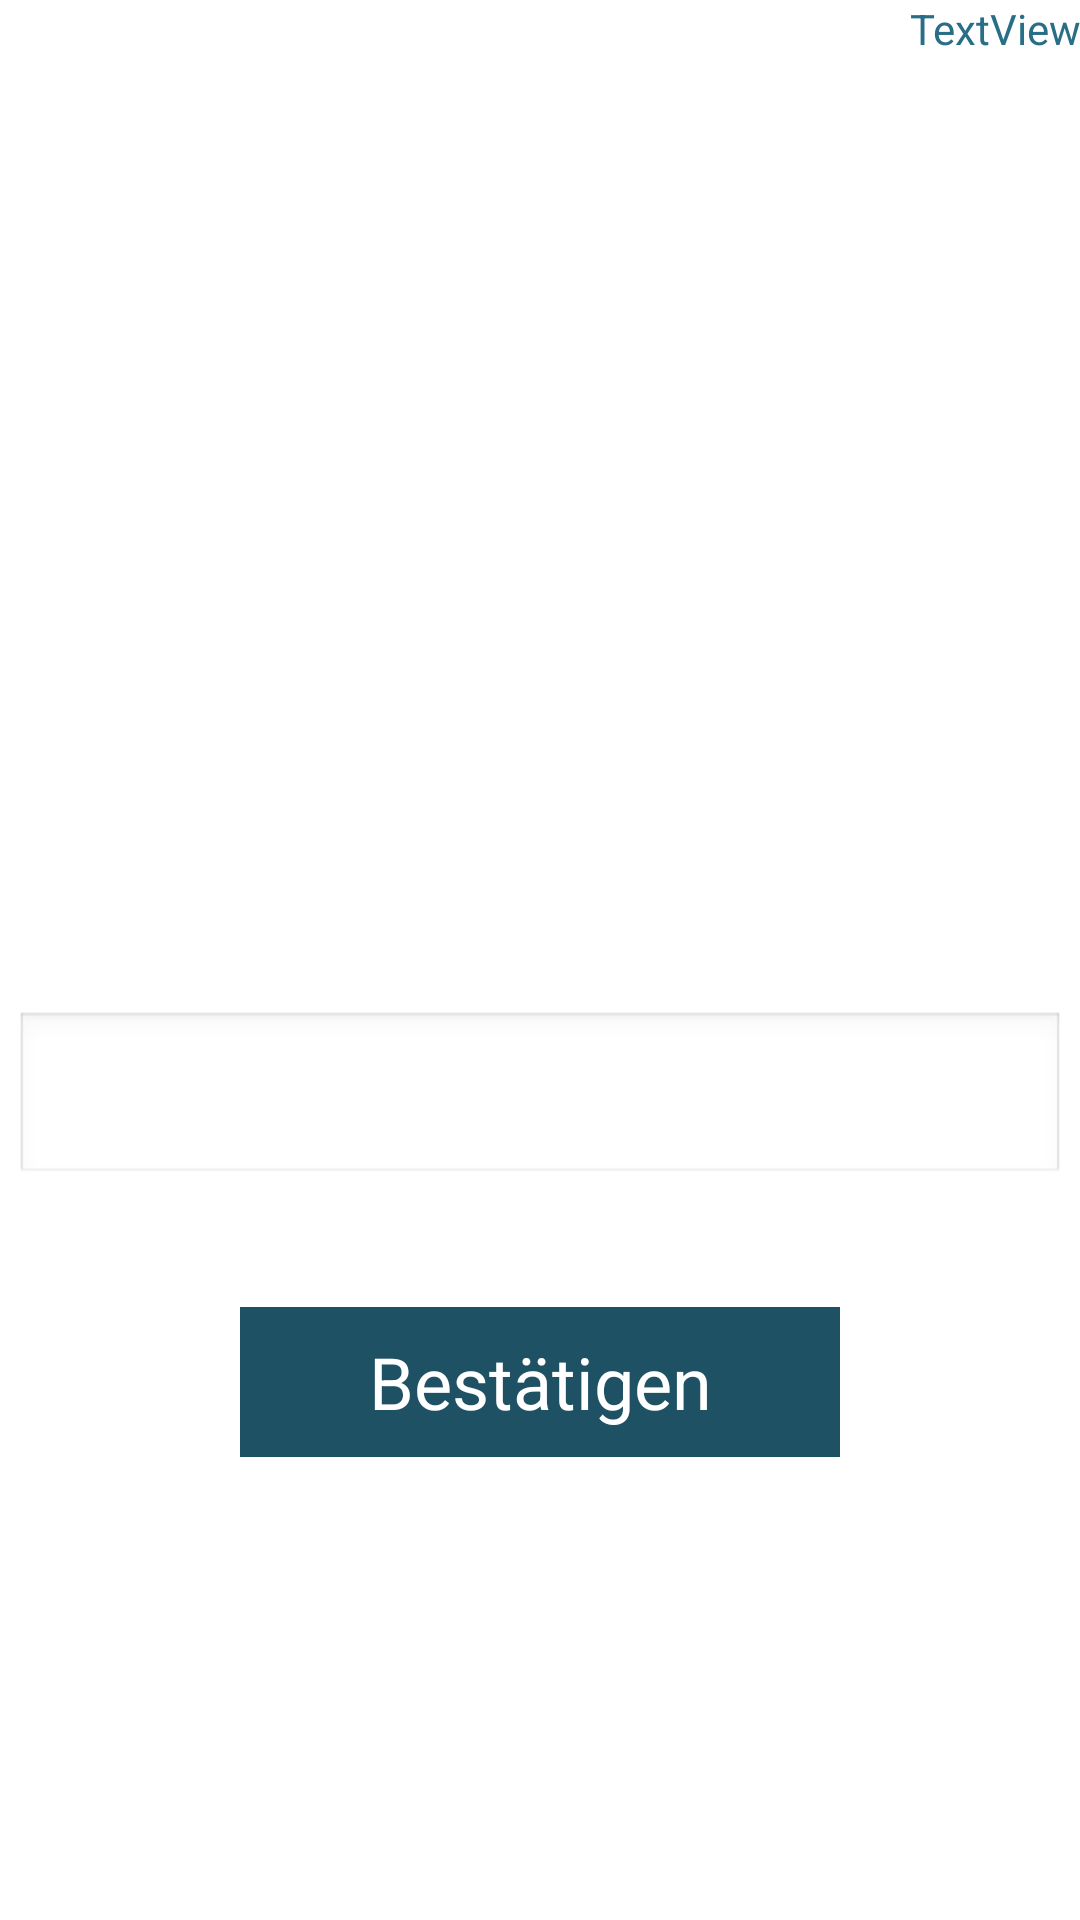

The Android layout XML behind this screen, and the referenced resources:
<!-- AndroidManifest.xml: application theme AppTheme -->
<!-- res/layout/activity_lm2_ft.xml -->
<RelativeLayout xmlns:android="http://schemas.android.com/apk/res/android"
    xmlns:tools="http://schemas.android.com/tools"
    android:layout_width="match_parent"
    android:layout_height="match_parent"
    android:paddingBottom="@dimen/activity_vertical_margin"
    android:paddingLeft="@dimen/activity_horizontal_margin"
    android:paddingRight="@dimen/activity_horizontal_margin"
    android:paddingTop="@dimen/activity_vertical_margin"
    tools:context="de.bg.fhdw.bfwi413a.karthago.ConfigActivity" >

    <TextView
        android:id="@+id/textview_question_ft"
        android:layout_width="match_parent"
        android:layout_height="300dp"
        android:layout_centerHorizontal="true"
        android:layout_marginTop="15dp"
        android:textColor="#296E87"
        android:textSize="40sp"
        android:gravity="center"
        android:text="" />

   <EditText
        android:id="@+id/edittext_ft"
        android:layout_width="wrap_content"
        android:layout_height="wrap_content"
        android:layout_below="@+id/textview_question_ft"
        android:layout_centerHorizontal="true"
        android:layout_marginTop="22dp"
        android:ems="10"
        android:textSize="30dp"
        android:gravity="center"
        android:inputType="textMultiLine" >
    </EditText>

    <Button
        android:id="@+id/btn_send_ft"
        android:layout_width="200dp"
        android:layout_height="50dp"
        android:layout_centerHorizontal="true"
        android:layout_below="@+id/edittext_ft"
        android:layout_marginTop="40dp"
        android:background="@drawable/buttonshape_login"
        android:textColor="#FFFFFF"
        android:textSize="24sp"
        android:text="Bestätigen" />

    <TextView
        android:id="@+id/textview_level_ft"
        android:layout_width="wrap_content"
        android:layout_height="wrap_content"
        android:layout_alignParentRight="true"
        android:textColor="#296E87"
        android:text="TextView" />

</RelativeLayout>
<!-- resources referenced by this layout -->
<resources>
  <!-- drawable buttonshape_login (drawable) -->
  <?xml version="1.0" encoding="utf-8"?>
  <shape xmlns:android="http://schemas.android.com/apk/res/android" android:shape="rectangle" >
  <corners
  android:topLeftRadius="0dp"
  android:topRightRadius="0dp"
  android:bottomLeftRadius="0dp"
  android:bottomRightRadius="0dp"
  />
  <solid
  android:color="#1E5163"
  />
  <padding
  android:left="0dp"
  android:top="0dp"
  android:right="0dp"
  android:bottom="0dp"
  />
  
  
  <stroke
  android:width="0dp"
  android:color="#1E5163"
  />
  </shape>
  <style name="AppTheme" parent="AppBaseTheme">
          
      </style>
  <style name="AppBaseTheme" parent="android:Theme.Light">
          
      </style>
</resources>
